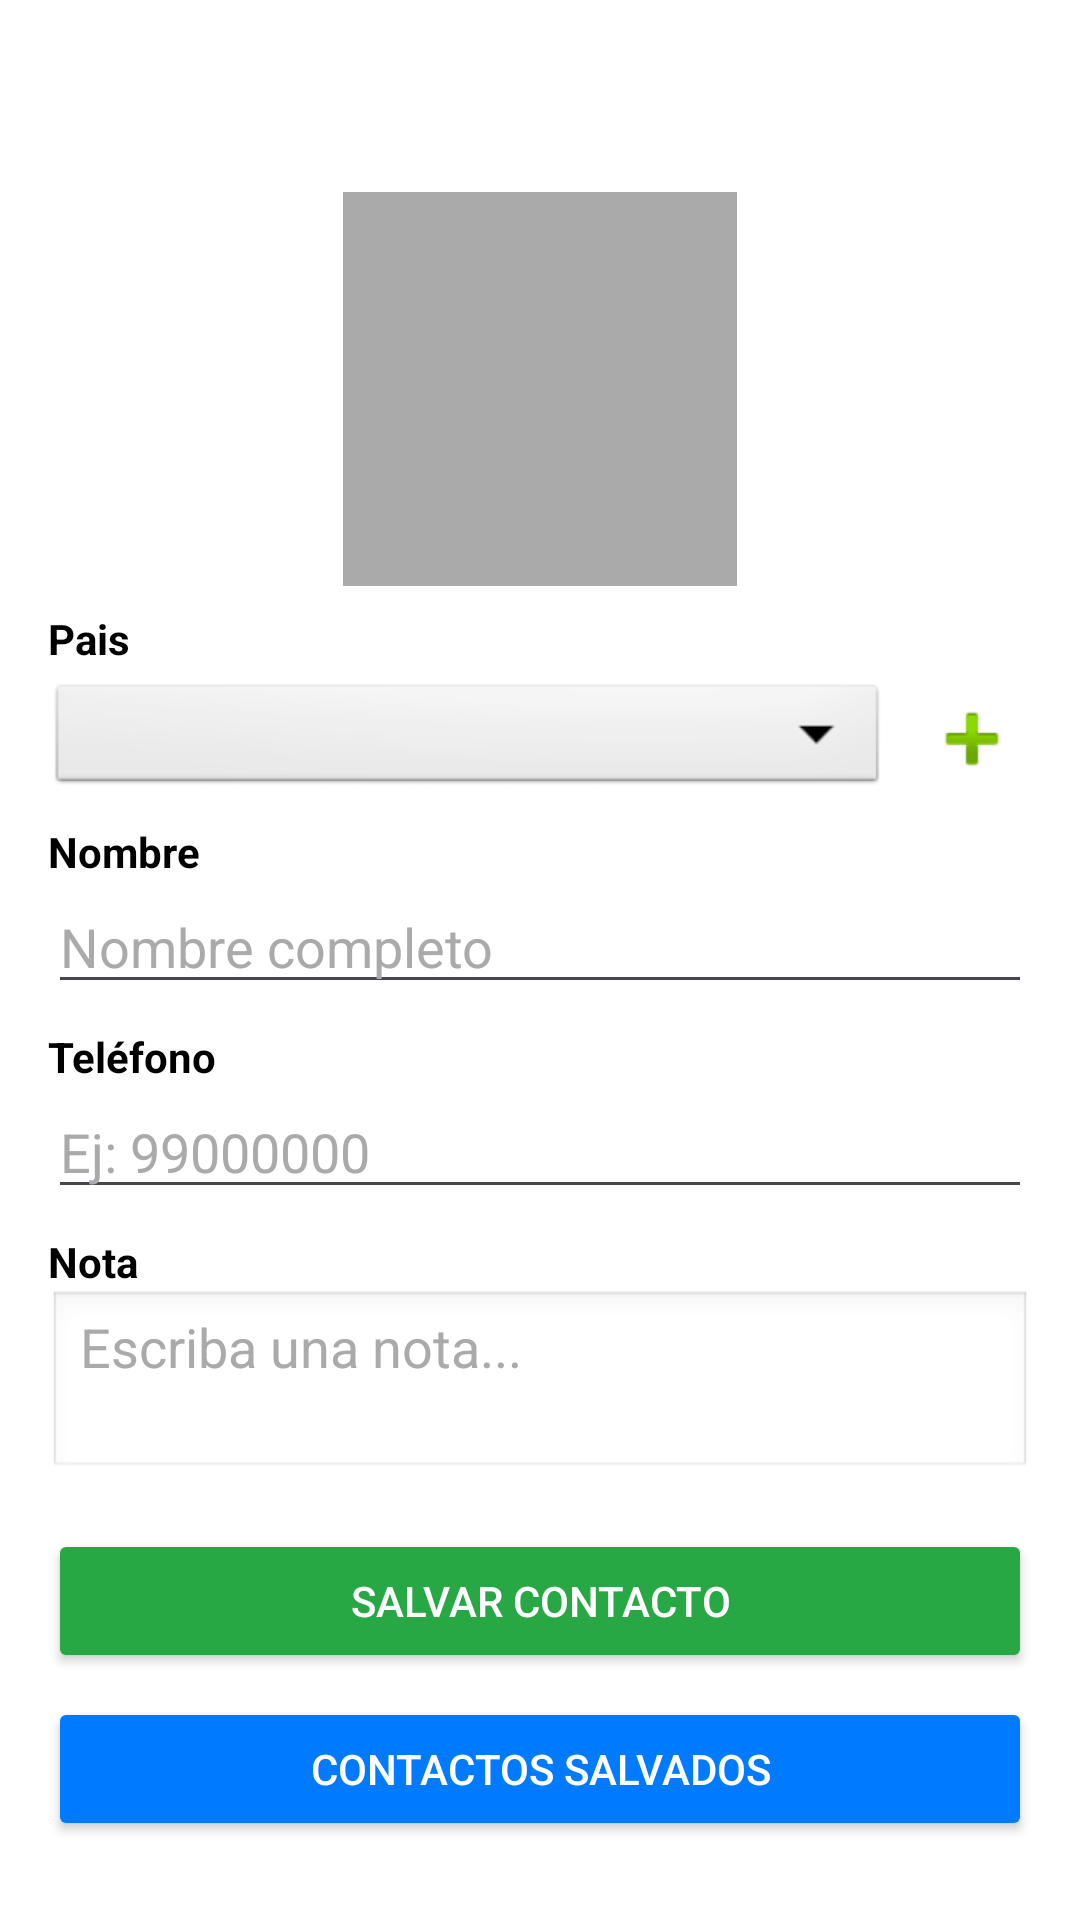

The Android layout XML behind this screen, and the referenced resources:
<!-- AndroidManifest.xml: application theme Theme.TL01E10058 -->
<!-- res/layout/activity_main.xml -->
<?xml version="1.0" encoding="utf-8"?>
<androidx.constraintlayout.widget.ConstraintLayout xmlns:android="http://schemas.android.com/apk/res/android"
    xmlns:app="http://schemas.android.com/apk/res-auto"
    xmlns:tools="http://schemas.android.com/tools"
    android:id="@+id/main"
    android:layout_width="match_parent"
    android:layout_height="match_parent"
    android:padding="16dp"
    android:background="@android:color/white"
    tools:context=".MainActivity">

    
    <ImageView
        android:id="@+id/imgLogo"
        android:layout_width="0dp"
        android:layout_height="40dp"
        android:adjustViewBounds="true"
        android:src="@drawable/ic_launcher_foreground"
        app:layout_constraintEnd_toEndOf="parent"
        app:layout_constraintStart_toStartOf="parent"
        app:layout_constraintTop_toTopOf="parent"
        app:layout_constraintWidth_percent="0.4" />

    
    <ImageView
        android:id="@+id/imgContacto"
        android:layout_width="0dp"
        android:layout_height="0dp"
        android:layout_marginTop="8dp"
        android:background="@android:color/darker_gray"
        android:scaleType="centerCrop"
        android:src="@drawable/ic_launcher_background"
        app:layout_constraintDimensionRatio="1:1"
        app:layout_constraintEnd_toEndOf="parent"
        app:layout_constraintStart_toStartOf="parent"
        app:layout_constraintTop_toBottomOf="@id/imgLogo"
        app:layout_constraintWidth_percent="0.4" />

    
    <TextView
        android:id="@+id/lblPais"
        android:layout_width="0dp"
        android:layout_height="wrap_content"
        android:layout_marginTop="8dp"
        android:text="Pais"
        android:textStyle="bold"
        android:textColor="@android:color/black"
        app:layout_constraintEnd_toEndOf="parent"
        app:layout_constraintStart_toStartOf="parent"
        app:layout_constraintTop_toBottomOf="@id/imgContacto" />

    <Spinner
        android:id="@+id/spnPais"
        android:layout_width="0dp"
        android:layout_height="40dp"
        android:layout_marginTop="4dp"
        android:layout_marginEnd="8dp"
        android:background="@android:drawable/btn_dropdown"
        app:layout_constraintEnd_toStartOf="@+id/btnAddPais"
        app:layout_constraintStart_toStartOf="parent"
        app:layout_constraintTop_toBottomOf="@id/lblPais" />

    <ImageButton
        android:id="@+id/btnAddPais"
        android:layout_width="40dp"
        android:layout_height="40dp"
        android:background="?attr/selectableItemBackgroundBorderless"
        android:src="@android:drawable/ic_input_add"
        app:layout_constraintBottom_toBottomOf="@+id/spnPais"
        app:layout_constraintEnd_toEndOf="parent"
        app:layout_constraintTop_toTopOf="@+id/spnPais" />

    
    <TextView
        android:id="@+id/lblNombre"
        android:layout_width="0dp"
        android:layout_height="wrap_content"
        android:layout_marginTop="8dp"
        android:text="Nombre"
        android:textStyle="bold"
        android:textColor="@android:color/black"
        app:layout_constraintEnd_toEndOf="parent"
        app:layout_constraintStart_toStartOf="parent"
        app:layout_constraintTop_toBottomOf="@id/spnPais" />

    <EditText
        android:id="@+id/txtNombre"
        android:layout_width="0dp"
        android:layout_height="wrap_content"
        android:hint="Nombre completo"
        android:inputType="textPersonName"
        android:minHeight="40dp"
        android:textColor="@android:color/black"
        android:textColorHint="@android:color/darker_gray"
        app:layout_constraintEnd_toEndOf="parent"
        app:layout_constraintStart_toStartOf="parent"
        app:layout_constraintTop_toBottomOf="@id/lblNombre" />

    
    <TextView
        android:id="@+id/lblTelefono"
        android:layout_width="0dp"
        android:layout_height="wrap_content"
        android:layout_marginTop="8dp"
        android:text="Teléfono"
        android:textStyle="bold"
        android:textColor="@android:color/black"
        app:layout_constraintEnd_toEndOf="parent"
        app:layout_constraintStart_toStartOf="parent"
        app:layout_constraintTop_toBottomOf="@id/txtNombre" />

    <EditText
        android:id="@+id/txtTelefono"
        android:layout_width="0dp"
        android:layout_height="wrap_content"
        android:hint="Ej: 99000000"
        android:inputType="phone"
        android:maxLength="8"
        android:minHeight="40dp"
        android:textColor="@android:color/black"
        android:textColorHint="@android:color/darker_gray"
        app:layout_constraintEnd_toEndOf="parent"
        app:layout_constraintStart_toStartOf="parent"
        app:layout_constraintTop_toBottomOf="@id/lblTelefono" />

    
    <TextView
        android:id="@+id/lblNota"
        android:layout_width="0dp"
        android:layout_height="wrap_content"
        android:layout_marginTop="8dp"
        android:text="Nota"
        android:textStyle="bold"
        android:textColor="@android:color/black"
        app:layout_constraintEnd_toEndOf="parent"
        app:layout_constraintStart_toStartOf="parent"
        app:layout_constraintTop_toBottomOf="@id/txtTelefono" />

    <EditText
        android:id="@+id/txtNota"
        android:layout_width="0dp"
        android:layout_height="wrap_content"
        android:background="@android:drawable/edit_text"
        android:gravity="top"
        android:hint="Escriba una nota..."
        android:inputType="textMultiLine"
        android:maxLength="30"
        android:minHeight="60dp"
        android:minLines="2"
        android:textColor="@android:color/black"
        android:textColorHint="@android:color/darker_gray"
        app:layout_constraintEnd_toEndOf="parent"
        app:layout_constraintStart_toStartOf="parent"
        app:layout_constraintTop_toBottomOf="@id/lblNota" />

    
    <Button
        android:id="@+id/btnSalvar"
        android:layout_width="0dp"
        android:layout_height="wrap_content"
        android:layout_marginTop="16dp"
        android:backgroundTint="#28a745"
        android:text="Salvar Contacto"
        android:textColor="@android:color/white"
        app:layout_constraintEnd_toEndOf="parent"
        app:layout_constraintStart_toStartOf="parent"
        app:layout_constraintTop_toBottomOf="@id/txtNota" />

    
    <Button
        android:id="@+id/btnContactos"
        android:layout_width="0dp"
        android:layout_height="wrap_content"
        android:layout_marginTop="8dp"
        android:backgroundTint="#007bff"
        android:text="Contactos Salvados"
        android:textColor="@android:color/white"
        app:layout_constraintEnd_toEndOf="parent"
        app:layout_constraintStart_toStartOf="parent"
        app:layout_constraintTop_toBottomOf="@id/btnSalvar" />

</androidx.constraintlayout.widget.ConstraintLayout>
<!-- resources referenced by this layout -->
<resources>
  <style name="Theme.TL01E10058" parent="Base.Theme.TL01E10058" />
  <style name="Base.Theme.TL01E10058" parent="Theme.Material3.DayNight.NoActionBar">
          
          
      </style>
</resources>
